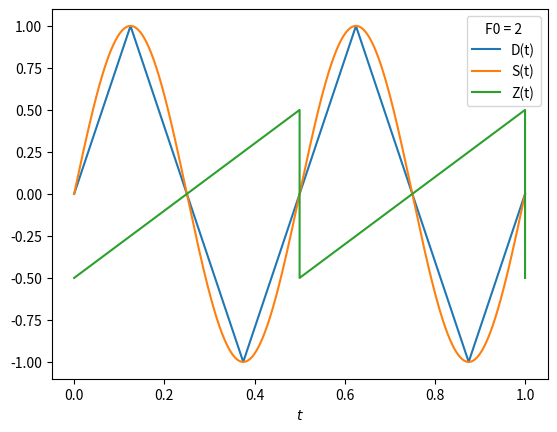
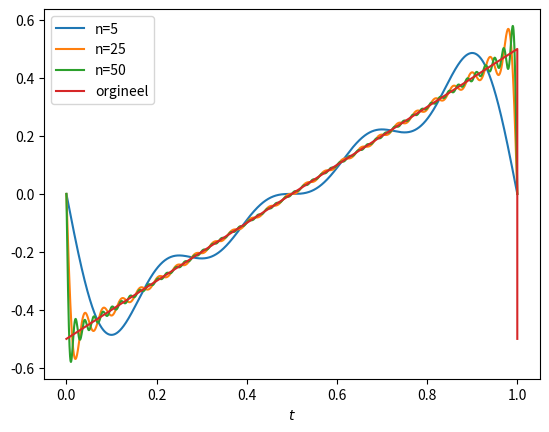
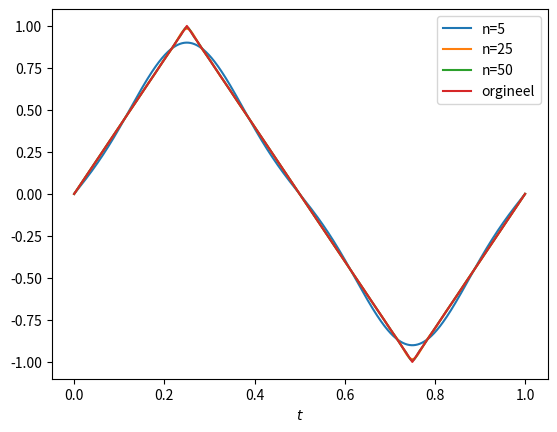
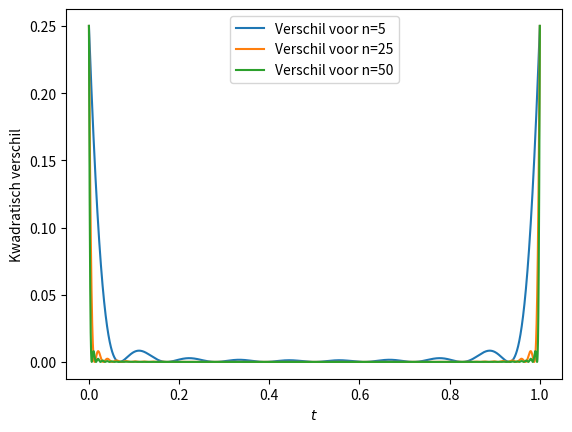
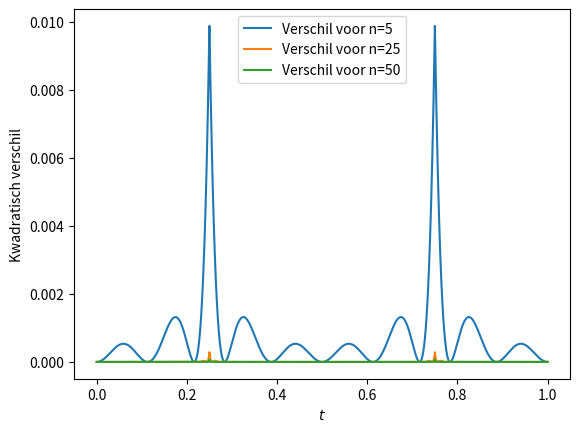
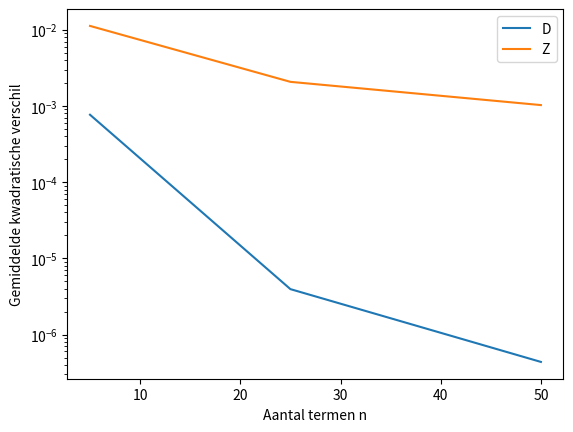

Write the Python code that produced these figures, in order.
#!/usr/bin/env python3
# -*- coding: utf-8 -*-
"""
Created on Fri Nov 22 20:55:30 2019

@author: Oussama Benchikhi en Jonatan van Dongen
"""

#welkom bij dit script. In ons script gaan we de fourierreeks bekijken

#zoals gewoonlijk beginnen we met het importeren 
import numpy as np
import matplotlib.pyplot as plt

##########
#Hier beginnen we met het definieren van de fourierfunctie
def fourierfunctie(A,j,f0,t,phi=0,t0=0):
    return np.sin(j*2*np.pi*f0*(t-t0)+ phi)*A 
    

#in deze loop maken we de reeks voor verschillende n termen
def fourierreeks(Aj,f0j,t):
    waarde = 0
    for j in range(len(Aj)):
        waarde += fourierfunctie(Aj[j],j,f0j[j],t)
    return waarde

##########
#Hier definieren we de Zaagtand, driehoek en de sinus functies 
def Z(t):
   return f0*t-np.floor(f0*t) - 0.5

def S(t):
    return np.sin(2*np.pi*f0*t)

def D(t):
    return 4*np.abs(f0*t + 0.25 - np.floor(f0*t + 0.75)) - 1


#We plotten hier nu alle drie in een figuur 
t = np.linspace(0,1,100000)

plt.figure()
#f0 zetten we hier op 2
f0 = 2
plt.plot(t,D(t), label='D(t)')
plt.plot(t,S(t), label='S(t)')
plt.plot(t,Z(t), label='Z(t)')
plt.legend(loc="upper right", title='F0 = 2')

plt.ylabel("") #Het zijn allemaal dimensieloze functies en dus heb je geen grootheid of eenheid op de y as
plt.xlabel("$t$")
plt.savefig("alledrie.pdf")
plt.show()

#voor het gemak houden we nu f0 = 1 aan
f0 = 1 

#We beginnen met het benaderen van de zaagtand functie hier
#We definieren hier voor elke n de functie die hoort bij de zaagtand functie.

def N(n):
    if n == 0:
        return 0
    elif n >= 1:
        return -1/(n*np.pi)

#Nu beginnen we met het plotten van verschillende benaderingen bij verschillende n's
plt.figure()
x = 5 #dit is de "n" en hoevaak we dus reeksen 
dx = 1

#we maken een lijst voor alle y waardes die de functie geeft bij de gegeven n waardes
nlist = [i*dx for i in range(x)]
ylistZ5 = [N(n) for n in nlist]
f0lijst = [f0 for i in range(x)] #hier maken we een lijst van eenen die even lang is als de gekozen aantal termen

#Nu plotten we de fourierreeks tegen de tijd
plt.plot(t,fourierreeks(ylistZ5, f0lijst, t), label='n=5')

#Hier doen we hetzelfde voor het aantal termen 25 en 50
x = 25
dx = 1

nlist = [i*dx for i in range(x)]
ylistZ25 = [N(n) for n in nlist]
f0lijst = [f0 for i in range(x)]

plt.plot(t,fourierreeks(ylistZ25, f0lijst, t), label='n=25')

x = 50
dx = 1

nlist = [i*dx for i in range(x)]
ylistZ50 = [N(n) for n in nlist]
f0lijst = [f0 for i in range(x)]

plt.plot(t,fourierreeks(ylistZ50, f0lijst, t), label='n=50')

#Hier plotten we ook even de orginele functie zodat je mooi het orgineel tegen de benaderingen ziet
plt.plot(t,Z(t), label='orgineel')
plt.legend(loc="upper left")
plt.savefig("BenaderingZaag.pdf")

plt.ylabel("") 
plt.xlabel("$t$")
plt.savefig("Bendaering Z(t).pdf")
plt.show()


#Nu beginnen we met het benaderen van de coeficient voor de driehoek functie

def Dn(n):
    if n % 2 == 0: 
        return 0
    else:
        return ((8/(np.pi)**2)*((-1)**((n-1)/2)))/n**2
    
#Nu plotten we de benaderingen, dit doen we precies hetzelfde als bij de zaagtand functie
#Hier kiezen we voor N, 5,7 en 50

plt.figure()
x1 = 5
dx1 = 1

nlist = [i*dx1 for i in range(x1)]
ylistD5 = [Dn(n) for n in nlist]
f0lijst1 = [f0 for i in range(x1)]

plt.plot(t,fourierreeks(ylistD5, f0lijst1, t), label='n=5')

x1 = 25
dx1 = 1

nlist = [i*dx1 for i in range(x1)]
ylistD25 = [Dn(n) for n in nlist]
f0lijst1 = [f0 for i in range(x1)]

plt.plot(t,fourierreeks(ylistD25, f0lijst1, t), label='n=25')

x1 = 50
dx1 = 1

nlist = [i*dx1 for i in range(x1)]
ylistD50 = [Dn(n) for n in nlist]
f0lijst1 = [f0 for i in range(x1)]

plt.plot(t,fourierreeks(ylistD50, f0lijst1, t), label='n=50')

plt.plot(t,D(t), label='orgineel')
plt.savefig("BenaderingDriehoek.pdf")
plt.legend(loc="upper right")

plt.ylabel("") 
plt.xlabel("$t$")
plt.savefig("benadering D(t).pdf")
plt.show()

#Nu beginnen we met de kwadratische verschillen. 

plt.figure() 
#We doen dit door de verschillende fourierreeksen - de orginele functies te doen en dat te kwadrateren
errorZ5 = ((fourierreeks(ylistZ5, f0lijst, t)) - Z(t))**2
plt.plot(t, errorZ5, label='Verschil voor n=5') 

errorZ25 = ((fourierreeks(ylistZ25, f0lijst, t)) - Z(t))**2
plt.plot(t, errorZ25, label='Verschil voor n=25')

errorZ50 = ((fourierreeks(ylistZ50, f0lijst, t)) - Z(t))**2
plt.plot(t, errorZ50, label='Verschil voor n=50')
plt.legend(loc='best')

plt.ylabel("Kwadratisch verschil")
plt.xlabel("$t$")
plt.savefig("Kwadritsch veschilZ.pdf")
plt.show() #We gebruiken plt.figure() en plt.show() om alles in 1 figuur te krijgen


#Hier doen we weer precies het zelfde voor de kwadratische verschillen voor de driehoeksfunctie
plt.figure()
errorD5 = ((fourierreeks(ylistD5, f0lijst, t)) - D(t))**2
plt.plot(t, errorD5, label='Verschil voor n=5')

errorD25 = ((fourierreeks(ylistD25, f0lijst, t)) - D(t))**2
plt.plot(t, errorD25, label='Verschil voor n=25')

errorD50 = ((fourierreeks(ylistD50, f0lijst, t)) - D(t))**2
plt.plot(t, errorD50, label='Verschil voor n=50')
plt.legend(loc='best')

plt.ylabel("Kwadratisch verschil")
plt.xlabel("$t$")
plt.savefig("Kwadratisch verschilD.pdf")
plt.show()
#Nu gaan we het gemiddelde kwadratische verschil tegen het aantal termen, n, plotten
plt.figure()

#we beginnen met een lijst maken van de gemiddelde kwadratische afwijkingen voor zowel D als Z
GemD = [np.mean(errorD5), np.mean(errorD25), np.mean(errorD50)]
nD = [5, 25, 50]

GemZ = [np.mean(errorZ5), np.mean(errorZ25), np.mean(errorZ50)]
nZ = [5, 25, 50]

plt.plot(nD, GemD, label='D')
plt.plot(nZ, GemZ, label='Z')

#we nemen als y-schaal de logaritmische schaal
plt.yscale("log")
plt.ylabel("Gemiddelde kwadratische verschil")
plt.xlabel("Aantal termen n")
plt.legend(loc='best')
plt.savefig("gemiddeld kwadratische verschil.pdf")
plt.show()

#Nu printen we even de waarde voor de totale gemiddelde afwijking
#dus we nemen al onze gemeten afwijkingen en nemen daar het gemiddelde van
print("Totaal gemiddelde afwijking voor de driehoeksgolf = ",(np.mean(errorD5) + np.mean(errorD25) + np.mean(errorD50))/3)
print("Totaal gemiddelde afwijking voor de zaagtandgolf =", (np.mean(errorZ5) + np.mean(errorZ25) + np.mean(errorZ50))/3)



